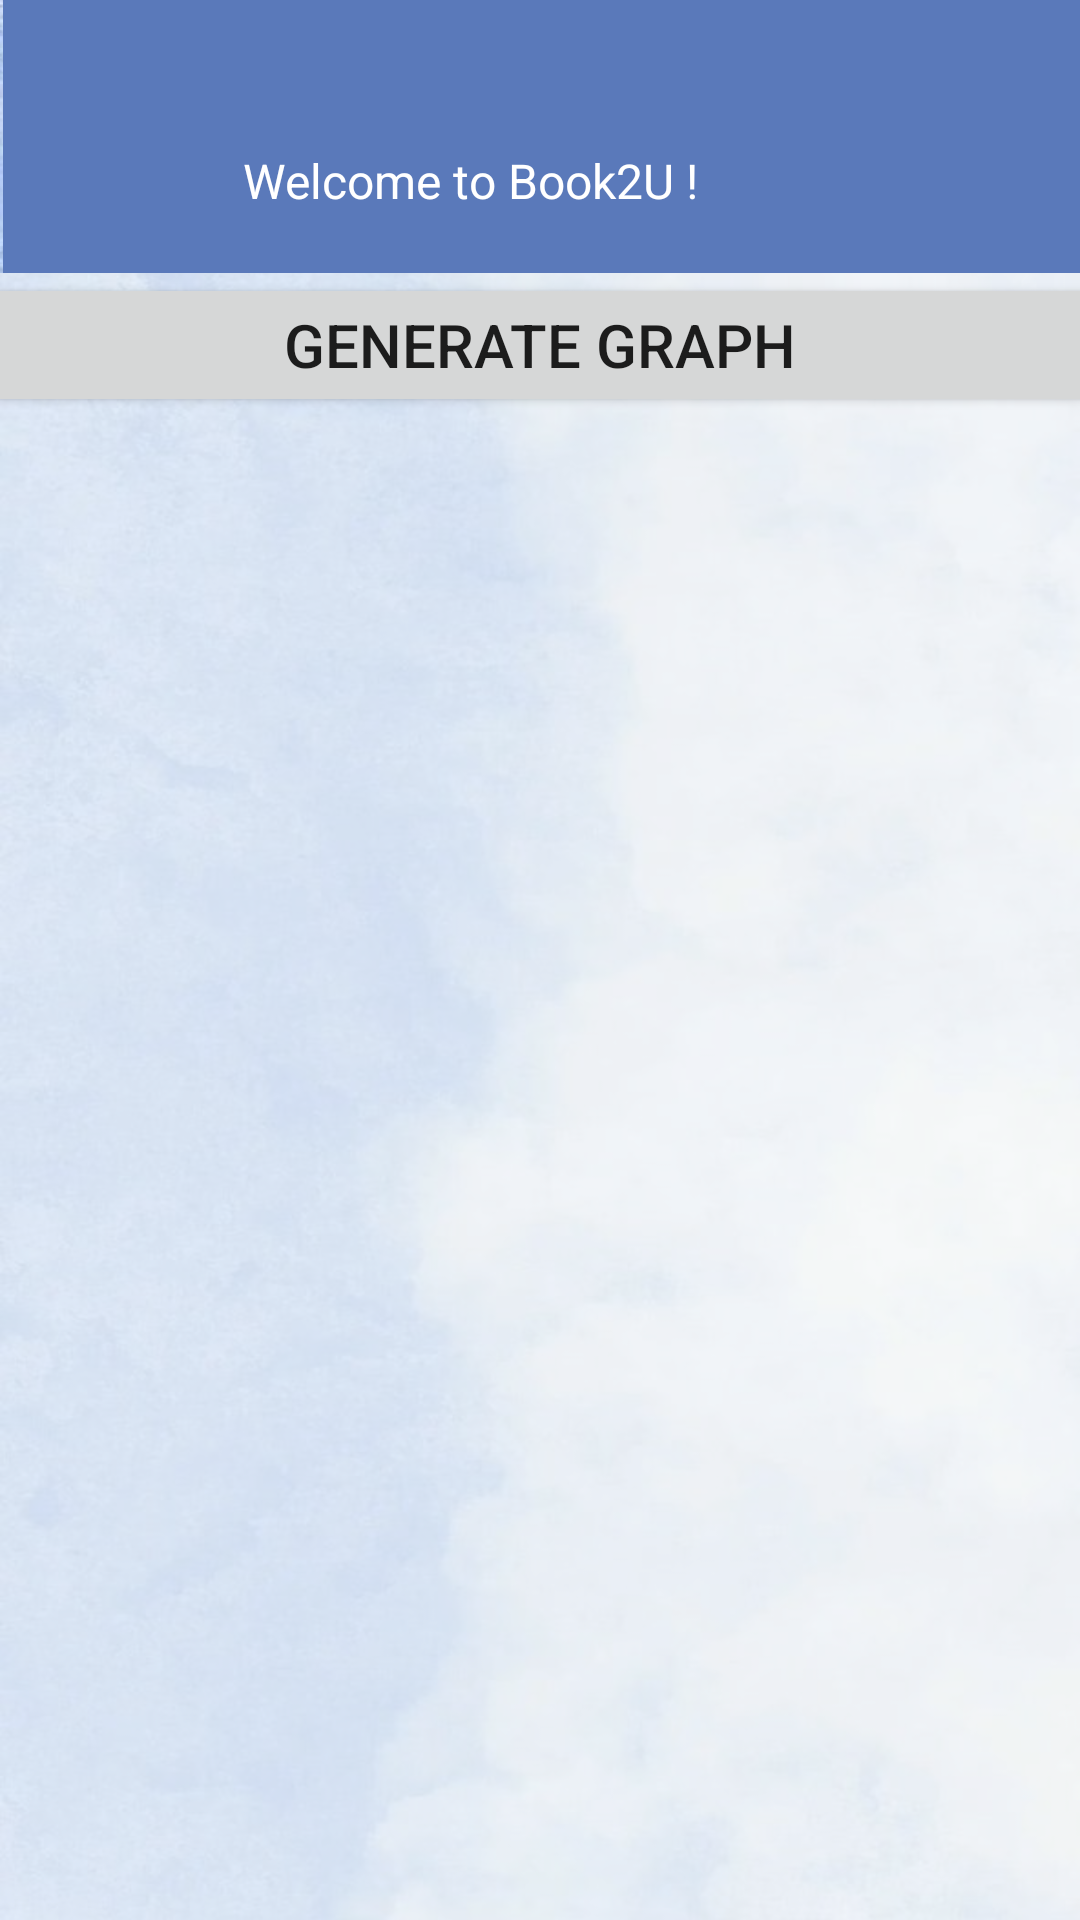

The Android layout XML behind this screen, and the referenced resources:
<!-- AndroidManifest.xml: application theme Theme.Light -->
<!-- res/layout/activity_staff_homepage.xml -->
<?xml version="1.0" encoding="utf-8"?>
<androidx.constraintlayout.widget.ConstraintLayout
    xmlns:android="http://schemas.android.com/apk/res/android"
    xmlns:app="http://schemas.android.com/apk/res-auto"
    xmlns:tools="http://schemas.android.com/tools"
    android:id="@+id/navbar_staff"
    android:layout_width="match_parent"
    android:layout_height="match_parent"
    android:background="@drawable/whiteblue"

    tools:context=".StaffHomepage">

    <androidx.constraintlayout.widget.ConstraintLayout
        android:id="@+id/linearLayout3"
        android:layout_width="match_parent"
        android:layout_height="match_parent">

        <LinearLayout
            android:id="@+id/layout_user_information"
            android:layout_width="0dp"
            android:layout_height="wrap_content"
            android:layout_marginStart="1dp"
            android:background="#5a79ba"
            android:orientation="horizontal"
            android:padding="20dp"
            android:weightSum="4"
            app:layout_constraintEnd_toEndOf="parent"
            app:layout_constraintStart_toStartOf="parent"
            app:layout_constraintTop_toTopOf="parent">

            <ImageView
                android:layout_width="50dp"
                android:layout_height="50dp"
                android:src="@drawable/ic_account_circle_black" />

            <LinearLayout
                android:layout_width="250dp"
                android:layout_height="wrap_content"
                android:layout_gravity="center_vertical"
                android:layout_marginLeft="10dp"
                android:orientation="vertical">

                <TextView
                    android:id="@+id/txt_user_name"
                    android:layout_width="match_parent"
                    android:layout_height="match_parent"
                    android:text=""
                    android:textColor="@color/white"
                    android:textSize="22sp" />

                <TextView
                    android:layout_width="match_parent"
                    android:layout_height="match_parent"
                    android:text="Welcome to Book2U !"
                    android:textColor="@color/white"
                    android:textSize="16sp" />
            </LinearLayout>

            <LinearLayout
                android:id="@+id/ll_logout"
                android:layout_width="match_parent"
                android:layout_height="match_parent"
                android:onClick="logout"
                android:orientation="horizontal">

                <Button
                    android:id="@+id/button_staffLogout"
                    android:layout_width="wrap_content"
                    android:layout_height="wrap_content"
                    android:layout_weight="1"
                    android:background="@drawable/logout2"
                    android:onClick="logout" />
            </LinearLayout>
        </LinearLayout>

        <LinearLayout
            android:id="@+id/linearLayout4"
            android:layout_width="409dp"
            android:layout_height="0dp"
            android:layout_marginStart="1dp"
            android:layout_marginEnd="1dp"
            android:background="#A6F5F6F6"
            android:backgroundTint="#F3F6F6"
            android:orientation="vertical"
            app:layout_constraintBottom_toBottomOf="parent"
            app:layout_constraintEnd_toEndOf="parent"
            app:layout_constraintStart_toStartOf="parent"
            app:layout_constraintTop_toBottomOf="@+id/layout_user_information">

            <Button
                android:id="@+id/btn_graph"
                android:layout_width="match_parent"
                android:layout_height="wrap_content"
                android:text="Generate Graph"
                android:textSize="20dp"
                android:textAlignment="center" />

            <ScrollView
                android:layout_width="match_parent"
                android:layout_height="match_parent">

                <androidx.recyclerview.widget.RecyclerView
                    android:id="@+id/rv_custhistory"
                    android:layout_width="match_parent"
                    android:layout_height="match_parent" />
            </ScrollView>
        </LinearLayout>


    </androidx.constraintlayout.widget.ConstraintLayout>
</androidx.constraintlayout.widget.ConstraintLayout>
<!-- resources referenced by this layout -->
<resources>
  <color name="white">#FFFFFFFF</color>
  <!-- drawable whiteblue: jpeg bitmap (drawable, 53257 bytes) -->
  <style name="Theme.Light" parent="Theme.MaterialComponents.DayNight.NoActionBar">
          
          <item name="colorPrimary">@color/purple_500</item>
          <item name="colorPrimaryVariant">@color/purple_700</item>
          <item name="colorOnPrimary">@color/white</item>
          
          <item name="colorSecondary">@color/teal_200</item>
          <item name="colorSecondaryVariant">@color/teal_700</item>
          <item name="colorOnSecondary">@color/black</item>
          
          <item name="android:statusBarColor">?attr/colorPrimaryVariant</item>
          
      </style>
  <color name="purple_500">#FF6200EE</color>
  <color name="purple_700">#FF3700B3</color>
  <color name="teal_200">#FF03DAC5</color>
  <color name="teal_700">#808080</color>
  <color name="black">#FF000000</color>
</resources>
